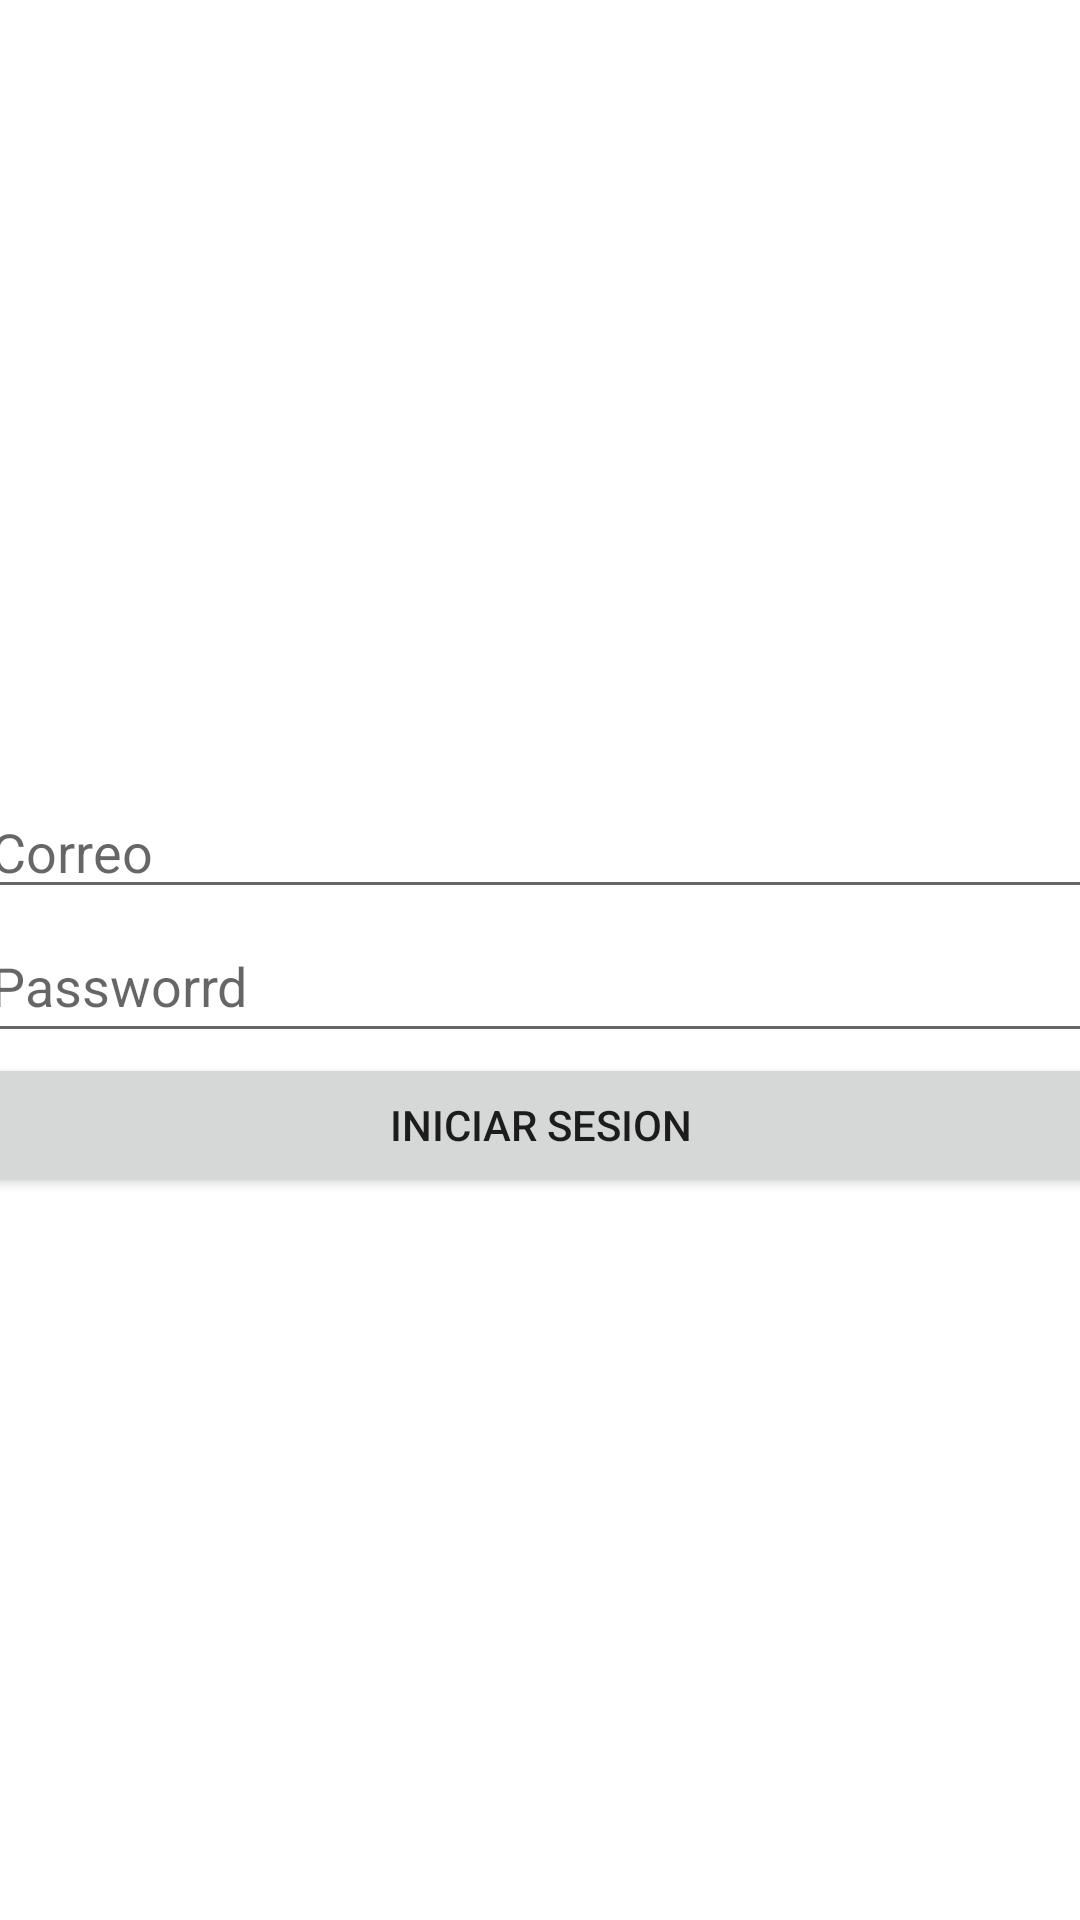

Reconstruct the res/layout file that produces this screen, plus the resources it refers to.
<!-- AndroidManifest.xml: application theme Theme.Registroyautenticacion -->
<!-- res/layout/activity_iniciar_sesion.xml -->
<?xml version="1.0" encoding="utf-8"?>
<androidx.constraintlayout.widget.ConstraintLayout xmlns:android="http://schemas.android.com/apk/res/android"
    xmlns:app="http://schemas.android.com/apk/res-auto"
    xmlns:tools="http://schemas.android.com/tools"
    android:layout_width="match_parent"
    android:layout_height="match_parent"
    tools:context=".IniciarSesionActivity">

    <LinearLayout
        android:layout_width="375dp"
        android:layout_height="600dp"
        android:gravity="center"
        android:orientation="vertical"
        app:layout_constraintBottom_toBottomOf="parent"
        app:layout_constraintEnd_toEndOf="parent"
        app:layout_constraintStart_toStartOf="parent"
        app:layout_constraintTop_toTopOf="parent"
        app:layout_constraintVertical_bias="0.755">

        <EditText
            android:id="@+id/txtcorreoi"
            android:layout_width="match_parent"
            android:layout_height="wrap_content"
            android:ems="10"
            android:hint="Correo"
            android:inputType="textPersonName" />

        <EditText
            android:id="@+id/txtpasswordi"
            android:layout_width="match_parent"
            android:layout_height="wrap_content"
            android:ems="10"
            android:hint="Passworrd"
            android:inputType="textPassword"
            android:minHeight="48dp" />

        <Button
            android:id="@+id/btnRegistrarse"
            android:layout_width="match_parent"
            android:layout_height="wrap_content"
            android:onClick="iniciarSesion"
            android:text="@string/btnstringiniciarsecion" />
    </LinearLayout>
</androidx.constraintlayout.widget.ConstraintLayout>
<!-- resources referenced by this layout -->
<resources>
  <string name="btnstringiniciarsecion">Iniciar Sesion</string>
  <style name="Theme.Registroyautenticacion" parent="Theme.MaterialComponents.DayNight.DarkActionBar">
          
          <item name="colorPrimary">@color/purple_500</item>
          <item name="colorPrimaryVariant">@color/purple_700</item>
          <item name="colorOnPrimary">@color/white</item>
          
          <item name="colorSecondary">@color/teal_200</item>
          <item name="colorSecondaryVariant">@color/teal_700</item>
          <item name="colorOnSecondary">@color/black</item>
          
          <item name="android:statusBarColor" tools:targetApi="21">?attr/colorPrimaryVariant</item>
          
      </style>
  <!-- not gathered from this repository: default colours our renderer supplied (Android Studio template values) -->
  <color name="purple_500">#FF6200EE</color>
  <color name="purple_700">#FF3700B3</color>
  <color name="teal_200">#FF03DAC5</color>
  <color name="teal_700">#FF018786</color>
  <color name="black">#FF000000</color>
  <color name="white">#FFFFFFFF</color>
</resources>
